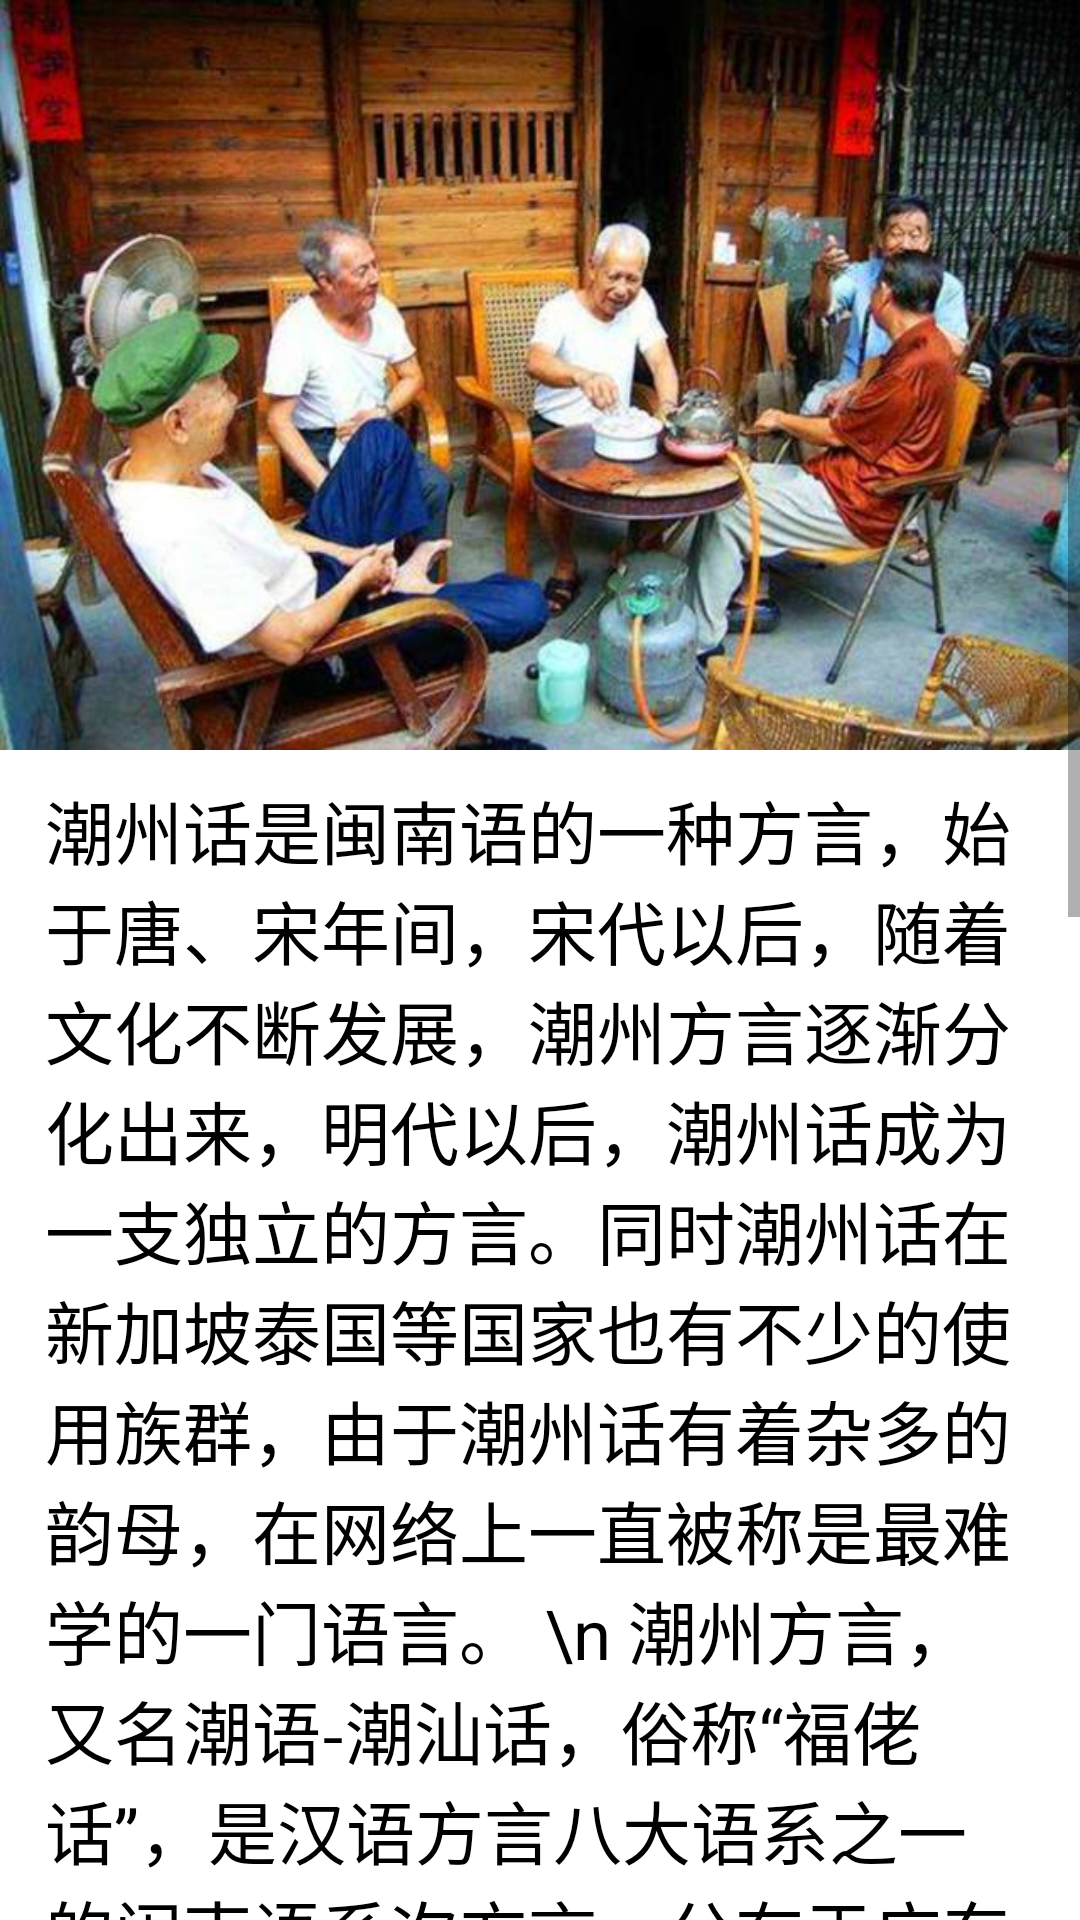

Reconstruct the res/layout file that produces this screen, plus the resources it refers to.
<!-- AndroidManifest.xml: application theme Theme.MyHometown -->
<!-- res/layout/activity_dialect.xml -->
<?xml version="1.0" encoding="utf-8"?>
<ScrollView xmlns:android="http://schemas.android.com/apk/res/android"
    xmlns:app="http://schemas.android.com/apk/res-auto"
    xmlns:tools="http://schemas.android.com/tools"
    android:layout_width="match_parent"
    android:layout_height="match_parent"
    tools:context=".Dialect">

    <RelativeLayout
        android:layout_width="match_parent"
        android:layout_height="match_parent">
    <ImageView
        android:id="@+id/fooddisplay"
        android:layout_width="match_parent"
        android:layout_height="250dp"
        android:layout_alignParentLeft="true"
        android:layout_alignParentTop="true"
        android:layout_marginLeft="0dp"
        android:layout_marginTop="0dp"
        android:src="@drawable/dialectdisplay"
        android:scaleType="fitXY">
    </ImageView>
    <TextView
        android:id="@+id/text"
        android:layout_width="match_parent"
        android:layout_height="match_parent"
        android:layout_alignParentLeft="true"
        android:layout_alignParentTop="true"
        android:layout_marginLeft="15dp"
        android:layout_marginRight="15dp"
        android:layout_marginTop="260dp"
        android:text="潮州话是闽南语的一种方言，始于唐、宋年间，宋代以后，随着文化不断发展，潮州方言逐渐分化出来，明代以后，潮州话成为一支独立的方言。同时潮州话在新加坡泰国等国家也有不少的使用族群，由于潮州话有着杂多的韵母，在网络上一直被称是最难学的一门语言。
\n 潮州方言，又名潮语-潮汕话，俗称“福佬话”，是汉语方言八大语系之一的闽南语系次方言，分布于广东省东部沿海的潮汕地区，潮州市的所属各区县。
\n潮州方言的形成有一个历史过程。隋唐以后至宋代，潮州地区开始较大规模的封建开化，使当地方言受到中原汉语的影响，朝着汉化的方向演化。宋代以后，随着大规模的移民入潮和潮州地区经济的开发，文化不断发展，以潮州为中心的粤东地区加快了潮州方言从闽方言中分化出来的步伐。明代以后，潮语完全从闽语分化，成为一支独立的次方言。"
        android:textColor="#000000"
        android:textSize="23dp">
    </TextView>
    <Button
        android:id="@+id/dialect_button"
        android:layout_width="100dp"
        android:layout_height="100dp"
        android:layout_alignParentLeft="true"
        android:layout_alignParentTop="true"
        android:layout_marginLeft="150dp"
        android:layout_marginTop="1150dp"
        android:background="@drawable/dialect"
        >
    </Button>
    <TextView
        android:layout_width="100dp"
        android:layout_height="100dp"
        android:layout_alignParentLeft="true"
        android:layout_alignParentTop="true"
        android:layout_marginLeft="172dp"
        android:layout_marginTop="1240dp"
        android:text="点击返回"
        android:textColor="@color/black">
    </TextView>
    </RelativeLayout>
</ScrollView>
<!-- resources referenced by this layout -->
<resources>
  <!-- drawable dialect: png bitmap (drawable, 6134 bytes) -->
  <!-- drawable dialectdisplay: jpeg bitmap (drawable, 58303 bytes) -->
  <style name="Theme.MyHometown" parent="Theme.MaterialComponents.DayNight.DarkActionBar">
          
          <item name="colorPrimary">@color/purple_500</item>
          <item name="colorPrimaryVariant">@color/purple_700</item>
          <item name="colorOnPrimary">@color/white</item>
          
          <item name="colorSecondary">@color/teal_200</item>
          <item name="colorSecondaryVariant">@color/teal_700</item>
          <item name="colorOnSecondary">@color/black</item>
          
          <item name="android:statusBarColor">?attr/colorPrimaryVariant</item>
          
      </style>
  <!-- not gathered from this repository: default colours our renderer supplied (Android Studio template values) -->
  <color name="purple_500">#FF6200EE</color>
  <color name="purple_700">#FF3700B3</color>
  <color name="teal_200">#FF03DAC5</color>
  <color name="teal_700">#FF018786</color>
  <color name="black">#FF000000</color>
  <color name="white">#FFFFFFFF</color>
</resources>
